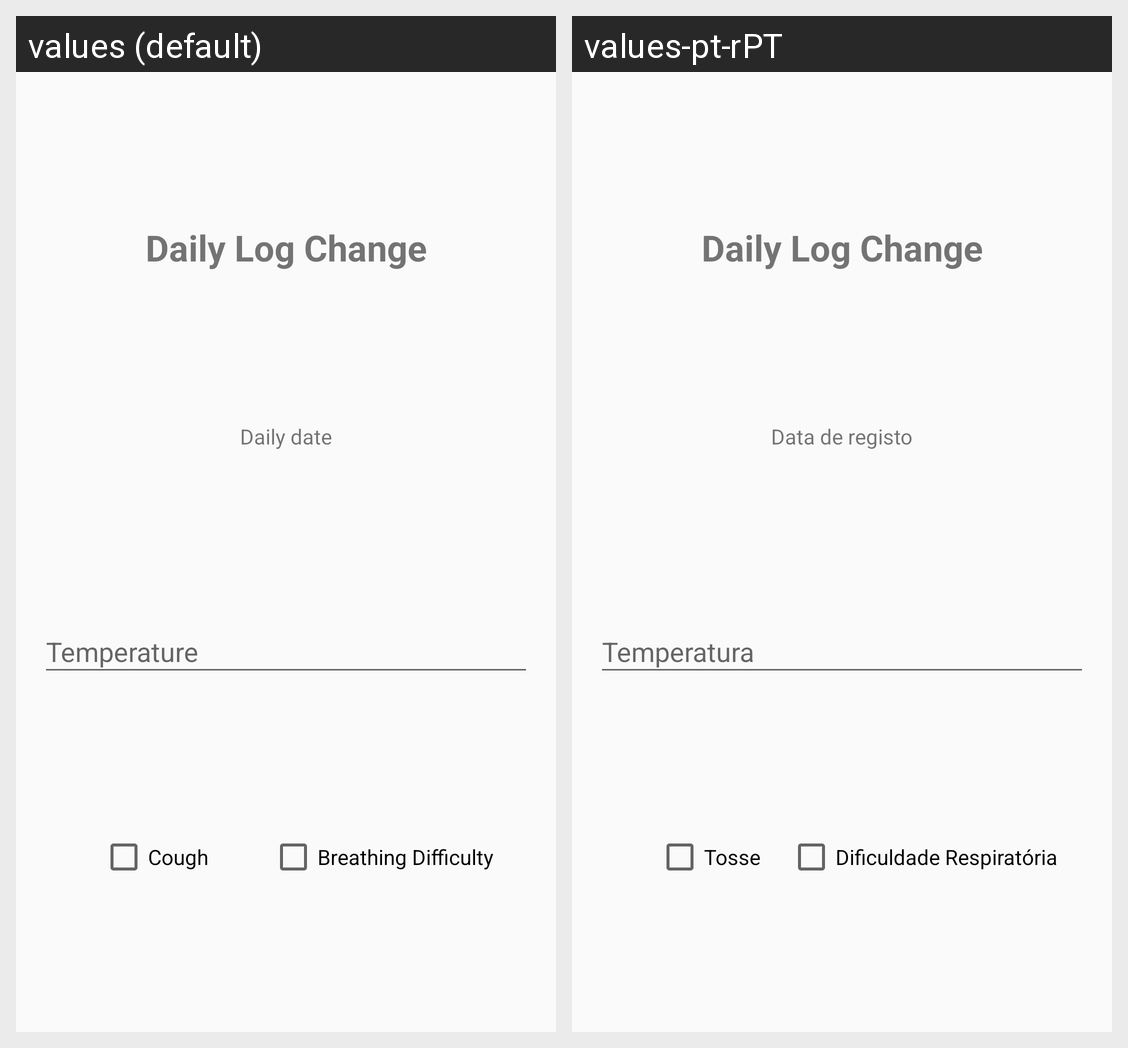

The Android screen above is rendered under two locales of the same app. Produce the string resources it draws, with the default and per-locale values.
Android screen res/layout/fragment_altera_registo.xml rendered under 2 locales, left to right: values (default), values-pt-rPT. Device: Nexus 5 (rendered at 1080×1920; each locale shown at half size, 540×960, under a caption strip naming it); theme AppTheme.
Strings drawn on this screen, with the default value and each locale's value (text and hints the layout hard-codes, and strings that could not be matched under every locale, appear in the picture but are not listed):

alterar_registo_diario
  values: Daily Log Change
  values-pt-rPT: Daily Log Change

daily_date
  values: Daily date
  values-pt-rPT: Data de registo

temperatura
  values: Temperature
  values-pt-rPT: Temperatura

tosse
  values: Cough
  values-pt-rPT: Tosse

dificuldade_respiratoria
  values: Breathing Difficulty
  values-pt-rPT: Dificuldade Respiratória
